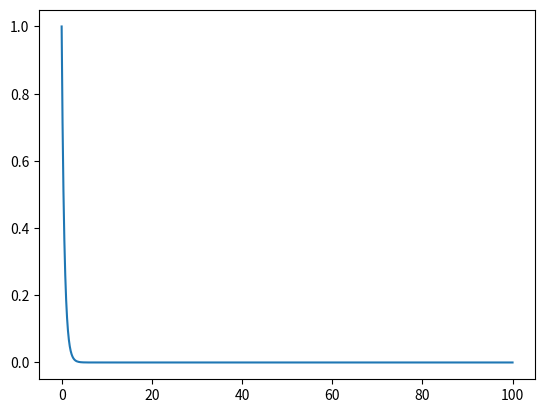

Reproduce this figure in Python.
import numpy as np  
import matplotlib.pyplot as plt


def secante(f, a, b, N, e1, e2, e3):
    pa = a
    for i in range(N):
        if (f(b) - f(a)) == 0:
            return p
        p = (a*f(b) - b*f(a)) / (f(b) - f(a))

        b = a
        a = p

        if abs(f(p)) <= e1:
            print(f'parei aqui 1 - i = {i}')
            break

        if abs(p - pa) <= e2:
            print(f'parei aqui 2 - i = {i}')
            break

        if abs((p-pa) / p) <= e3:
            print(f'parei aqui 3 - i = {i}')
            break

    return p

def f(x):
    y = np.log(x) + x
    return y

def df(x):
    y = 1/x + 1
    return y

def euler_explicito(f, t0, y0, h, N):
    y = np.zeros(N+1)
    t = np.zeros(N+1)
    y[0]=y0
    t[0]=t0
    for i in range(N):
        y[i+1]=y[i]+h*f(y[i],t[i])
        t[i+1]=t[i]+h

    return [t,y]

def euler_implicito(f, t0, y0, h, N):
    y = np.zeros(N+1)
    t = np.zeros(N+1)
    y[0]=y0
    t[0]=t0
    for i in range(N):
        def eq(x):
            e = x - y[i] - h*f(x, t[i])
            return e
        #                                solve( y[i] - y[i-1] - h*f(y[i], t[i]) , 0)
        y[i+1]= secante(eq, y[i], y[i]+0.1, N, 0.001, 0.001, 0.001 )
        t[i+1]=t[i]+h

    return [t,y]

def f(y,t):
    df = -2*y
    return df

tf = 100
N=500
h = tf/N

[t,y] = euler_explicito(f, 0,1, h, N)
[t1, y1] = euler_implicito(f, 0,1, h, N)

#plt.plot(t ,y)
plt.plot(t1 ,y1)
plt.show()